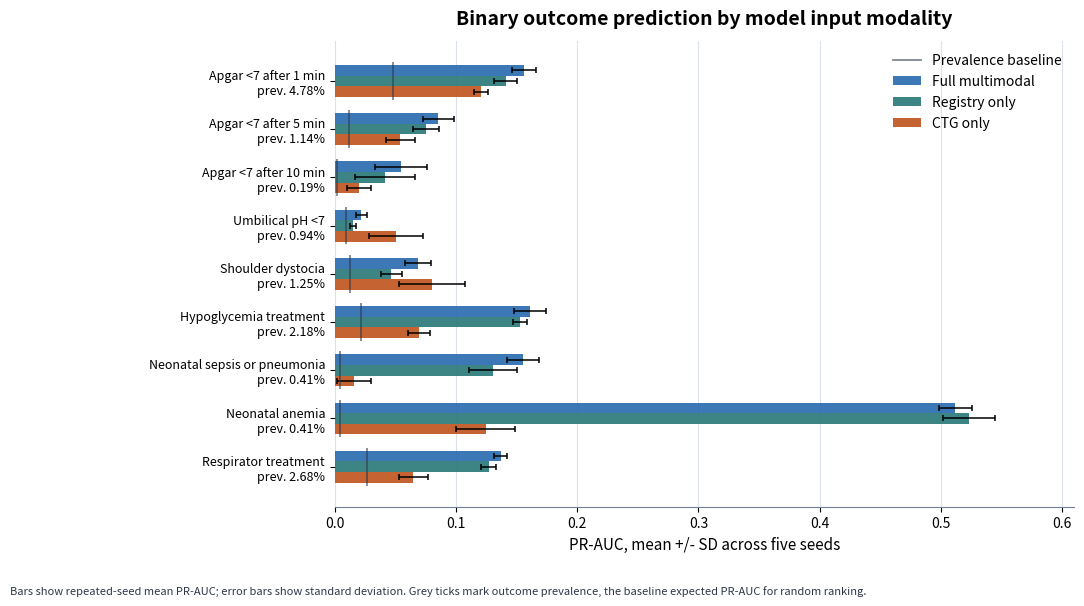
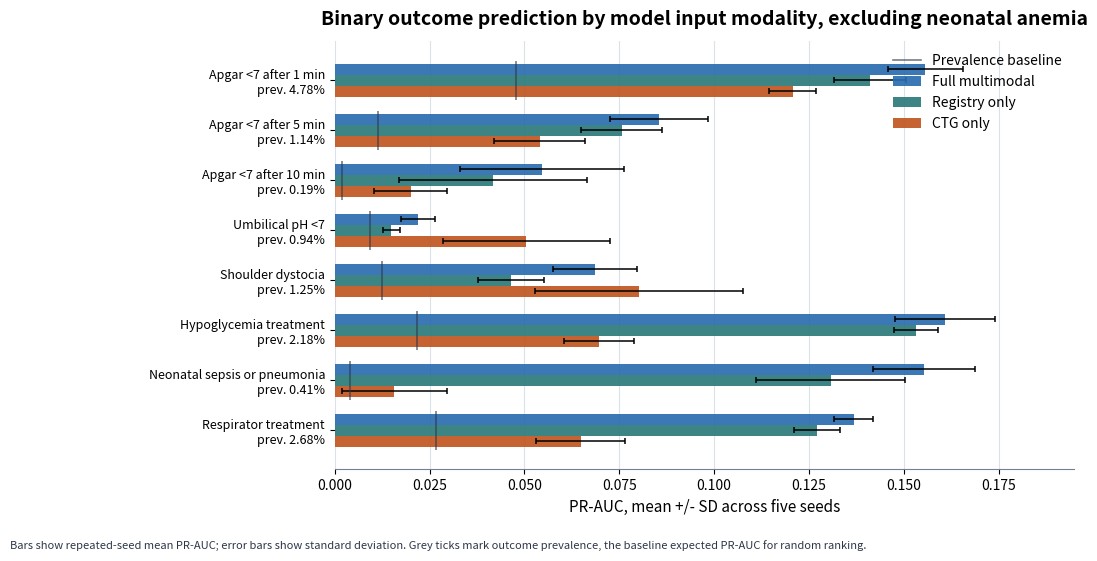

The script that saved these images, in order:
from __future__ import annotations

# ruff: noqa: E402, I001

import argparse
from pathlib import Path

import matplotlib
import numpy as np
import pandas as pd

matplotlib.use("Agg")
import matplotlib.pyplot as plt  # noqa: E402


DEFAULT_OUTPUT_DIR = "figures/generated"

OUTCOME_ORDER = [
    "Apgar <7 after 1 min",
    "Apgar <7 after 5 min",
    "Apgar <7 after 10 min",
    "Umbilical pH <7",
    "Shoulder dystocia",
    "Hypoglycemia treatment",
    "Neonatal sepsis or pneumonia",
    "Neonatal anemia",
    "Respirator treatment",
]

MODEL_ORDER = ["Full multimodal", "Registry only", "CTG only"]

MODEL_COLORS = {
    "Full multimodal": "#2B6CB0",
    "Registry only": "#2C7A7B",
    "CTG only": "#C05621",
}

RESULTS = [
    {
        "model": "Full multimodal",
        "outcome": "Apgar <7 after 1 min",
        "prevalence": 0.0478,
        "roc_auc_mean": 0.7687,
        "roc_auc_sd": 0.0177,
        "pr_auc_mean": 0.1557,
        "pr_auc_sd": 0.0099,
    },
    {
        "model": "Full multimodal",
        "outcome": "Apgar <7 after 5 min",
        "prevalence": 0.0114,
        "roc_auc_mean": 0.7854,
        "roc_auc_sd": 0.0066,
        "pr_auc_mean": 0.0854,
        "pr_auc_sd": 0.0129,
    },
    {
        "model": "Full multimodal",
        "outcome": "Apgar <7 after 10 min",
        "prevalence": 0.0019,
        "roc_auc_mean": 0.8710,
        "roc_auc_sd": 0.0221,
        "pr_auc_mean": 0.0547,
        "pr_auc_sd": 0.0216,
    },
    {
        "model": "Full multimodal",
        "outcome": "Umbilical pH <7",
        "prevalence": 0.0094,
        "roc_auc_mean": 0.6841,
        "roc_auc_sd": 0.0383,
        "pr_auc_mean": 0.0219,
        "pr_auc_sd": 0.0044,
    },
    {
        "model": "Full multimodal",
        "outcome": "Shoulder dystocia",
        "prevalence": 0.0125,
        "roc_auc_mean": 0.8016,
        "roc_auc_sd": 0.0055,
        "pr_auc_mean": 0.0686,
        "pr_auc_sd": 0.0110,
    },
    {
        "model": "Full multimodal",
        "outcome": "Hypoglycemia treatment",
        "prevalence": 0.0218,
        "roc_auc_mean": 0.7932,
        "roc_auc_sd": 0.0048,
        "pr_auc_mean": 0.1609,
        "pr_auc_sd": 0.0131,
    },
    {
        "model": "Full multimodal",
        "outcome": "Neonatal sepsis or pneumonia",
        "prevalence": 0.0041,
        "roc_auc_mean": 0.7470,
        "roc_auc_sd": 0.0058,
        "pr_auc_mean": 0.1553,
        "pr_auc_sd": 0.0135,
    },
    {
        "model": "Full multimodal",
        "outcome": "Neonatal anemia",
        "prevalence": 0.0041,
        "roc_auc_mean": 0.9661,
        "roc_auc_sd": 0.0075,
        "pr_auc_mean": 0.5120,
        "pr_auc_sd": 0.0134,
    },
    {
        "model": "Full multimodal",
        "outcome": "Respirator treatment",
        "prevalence": 0.0268,
        "roc_auc_mean": 0.7368,
        "roc_auc_sd": 0.0042,
        "pr_auc_mean": 0.1368,
        "pr_auc_sd": 0.0051,
    },
    {
        "model": "Registry only",
        "outcome": "Apgar <7 after 1 min",
        "prevalence": 0.0478,
        "roc_auc_mean": 0.7249,
        "roc_auc_sd": 0.0222,
        "pr_auc_mean": 0.1411,
        "pr_auc_sd": 0.0095,
    },
    {
        "model": "Registry only",
        "outcome": "Apgar <7 after 5 min",
        "prevalence": 0.0114,
        "roc_auc_mean": 0.7443,
        "roc_auc_sd": 0.0138,
        "pr_auc_mean": 0.0756,
        "pr_auc_sd": 0.0107,
    },
    {
        "model": "Registry only",
        "outcome": "Apgar <7 after 10 min",
        "prevalence": 0.0019,
        "roc_auc_mean": 0.8915,
        "roc_auc_sd": 0.0313,
        "pr_auc_mean": 0.0417,
        "pr_auc_sd": 0.0247,
    },
    {
        "model": "Registry only",
        "outcome": "Umbilical pH <7",
        "prevalence": 0.0094,
        "roc_auc_mean": 0.5559,
        "roc_auc_sd": 0.0289,
        "pr_auc_mean": 0.0149,
        "pr_auc_sd": 0.0022,
    },
    {
        "model": "Registry only",
        "outcome": "Shoulder dystocia",
        "prevalence": 0.0125,
        "roc_auc_mean": 0.7766,
        "roc_auc_sd": 0.0190,
        "pr_auc_mean": 0.0465,
        "pr_auc_sd": 0.0087,
    },
    {
        "model": "Registry only",
        "outcome": "Hypoglycemia treatment",
        "prevalence": 0.0218,
        "roc_auc_mean": 0.7819,
        "roc_auc_sd": 0.0064,
        "pr_auc_mean": 0.1531,
        "pr_auc_sd": 0.0058,
    },
    {
        "model": "Registry only",
        "outcome": "Neonatal sepsis or pneumonia",
        "prevalence": 0.0041,
        "roc_auc_mean": 0.7604,
        "roc_auc_sd": 0.0362,
        "pr_auc_mean": 0.1307,
        "pr_auc_sd": 0.0196,
    },
    {
        "model": "Registry only",
        "outcome": "Neonatal anemia",
        "prevalence": 0.0041,
        "roc_auc_mean": 0.9479,
        "roc_auc_sd": 0.0094,
        "pr_auc_mean": 0.5232,
        "pr_auc_sd": 0.0213,
    },
    {
        "model": "Registry only",
        "outcome": "Respirator treatment",
        "prevalence": 0.0268,
        "roc_auc_mean": 0.7105,
        "roc_auc_sd": 0.0227,
        "pr_auc_mean": 0.1271,
        "pr_auc_sd": 0.0061,
    },
    {
        "model": "CTG only",
        "outcome": "Apgar <7 after 1 min",
        "prevalence": 0.0478,
        "roc_auc_mean": 0.7116,
        "roc_auc_sd": 0.0089,
        "pr_auc_mean": 0.1207,
        "pr_auc_sd": 0.0061,
    },
    {
        "model": "CTG only",
        "outcome": "Apgar <7 after 5 min",
        "prevalence": 0.0114,
        "roc_auc_mean": 0.7357,
        "roc_auc_sd": 0.0336,
        "pr_auc_mean": 0.0540,
        "pr_auc_sd": 0.0119,
    },
    {
        "model": "CTG only",
        "outcome": "Apgar <7 after 10 min",
        "prevalence": 0.0019,
        "roc_auc_mean": 0.8098,
        "roc_auc_sd": 0.0538,
        "pr_auc_mean": 0.0200,
        "pr_auc_sd": 0.0097,
    },
    {
        "model": "CTG only",
        "outcome": "Umbilical pH <7",
        "prevalence": 0.0094,
        "roc_auc_mean": 0.6621,
        "roc_auc_sd": 0.0629,
        "pr_auc_mean": 0.0505,
        "pr_auc_sd": 0.0220,
    },
    {
        "model": "CTG only",
        "outcome": "Shoulder dystocia",
        "prevalence": 0.0125,
        "roc_auc_mean": 0.7003,
        "roc_auc_sd": 0.0443,
        "pr_auc_mean": 0.0802,
        "pr_auc_sd": 0.0273,
    },
    {
        "model": "CTG only",
        "outcome": "Hypoglycemia treatment",
        "prevalence": 0.0218,
        "roc_auc_mean": 0.6633,
        "roc_auc_sd": 0.0094,
        "pr_auc_mean": 0.0697,
        "pr_auc_sd": 0.0092,
    },
    {
        "model": "CTG only",
        "outcome": "Neonatal sepsis or pneumonia",
        "prevalence": 0.0041,
        "roc_auc_mean": 0.5376,
        "roc_auc_sd": 0.0500,
        "pr_auc_mean": 0.0157,
        "pr_auc_sd": 0.0139,
    },
    {
        "model": "CTG only",
        "outcome": "Neonatal anemia",
        "prevalence": 0.0041,
        "roc_auc_mean": 0.8885,
        "roc_auc_sd": 0.0214,
        "pr_auc_mean": 0.1246,
        "pr_auc_sd": 0.0242,
    },
    {
        "model": "CTG only",
        "outcome": "Respirator treatment",
        "prevalence": 0.0268,
        "roc_auc_mean": 0.6648,
        "roc_auc_sd": 0.0197,
        "pr_auc_mean": 0.0648,
        "pr_auc_sd": 0.0117,
    },
]


def results_df() -> pd.DataFrame:
    df = pd.DataFrame(RESULTS)
    df["outcome"] = pd.Categorical(df["outcome"], categories=OUTCOME_ORDER, ordered=True)
    df["model"] = pd.Categorical(df["model"], categories=MODEL_ORDER, ordered=True)
    return df.sort_values(["outcome", "model"]).reset_index(drop=True)


def plot_grouped_pr_auc(
    df: pd.DataFrame,
    output_path: Path,
    title: str,
    exclude_outcomes: set[str] | None = None,
) -> None:
    if exclude_outcomes:
        df = df[~df["outcome"].astype(str).isin(exclude_outcomes)].copy()

    outcomes = [outcome for outcome in OUTCOME_ORDER if outcome in set(df["outcome"].astype(str))]
    prevalence_by_outcome = (
        df.drop_duplicates("outcome")
        .assign(outcome_str=lambda x: x["outcome"].astype(str))
        .set_index("outcome_str")["prevalence"]
        .to_dict()
    )
    y = np.arange(len(outcomes), dtype=float)
    bar_height = 0.22
    offsets = {
        "Full multimodal": -bar_height,
        "Registry only": 0.0,
        "CTG only": bar_height,
    }

    fig_height = max(5.4, 0.52 * len(outcomes) + 1.7)
    fig, ax = plt.subplots(figsize=(11.2, fig_height))

    for model in MODEL_ORDER:
        model_mask = df["model"].astype(str) == model
        part = df[model_mask].set_index(df.loc[model_mask, "outcome"].astype(str))
        means = np.array([float(part.loc[outcome, "pr_auc_mean"]) for outcome in outcomes])
        sds = np.array([float(part.loc[outcome, "pr_auc_sd"]) for outcome in outcomes])
        ax.barh(
            y + offsets[model],
            means,
            height=bar_height,
            xerr=sds,
            color=MODEL_COLORS[model],
            alpha=0.92,
            label=model,
            error_kw={"elinewidth": 1.1, "capsize": 2.5, "capthick": 1.1},
        )

    ax.set_yticks(y)
    ax.set_yticklabels(
        [
            f"{outcome}\nprev. {100 * float(prevalence_by_outcome[outcome]):.2f}%"
            for outcome in outcomes
        ],
        fontsize=9,
    )
    ax.invert_yaxis()
    ax.set_xlabel("PR-AUC, mean +/- SD across five seeds", fontsize=11)
    ax.set_title(title, fontsize=14, weight="bold", pad=12)
    ax.grid(axis="x", color="#CBD5E0", linewidth=0.8, alpha=0.7)
    ax.set_axisbelow(True)

    x_max = max(0.18, float((df["pr_auc_mean"] + df["pr_auc_sd"]).max()) * 1.12)
    ax.set_xlim(0, x_max)
    for idx, outcome in enumerate(outcomes):
        prevalence = float(prevalence_by_outcome[outcome])
        ax.vlines(
            prevalence,
            idx - 0.39,
            idx + 0.39,
            color="#2D3748",
            linewidth=1.2,
            alpha=0.65,
            zorder=4,
        )
    ax.plot(
        [],
        [],
        color="#2D3748",
        linewidth=1.2,
        alpha=0.65,
        label="Prevalence baseline",
    )
    handles, labels = ax.get_legend_handles_labels()
    ax.legend(handles, labels, loc="upper right", frameon=False, fontsize=10)

    for spine in ["top", "right", "left"]:
        ax.spines[spine].set_visible(False)
    ax.spines["bottom"].set_color("#718096")

    note = (
        "Bars show repeated-seed mean PR-AUC; error bars show standard deviation. "
        "Grey ticks mark outcome prevalence, the baseline expected PR-AUC for random ranking."
    )
    fig.text(0.01, 0.01, note, ha="left", va="bottom", fontsize=8, color="#2D3748")
    fig.subplots_adjust(left=0.30, right=0.96, top=0.88, bottom=0.15)

    output_path.parent.mkdir(parents=True, exist_ok=True)
    fig.savefig(output_path, dpi=300, bbox_inches="tight")
    fig.savefig(output_path.with_suffix(".svg"), bbox_inches="tight")
    plt.close(fig)


def main() -> None:
    parser = argparse.ArgumentParser(
        description="Plot repeated-seed PR-AUC comparison across model variants."
    )
    parser.add_argument("--output-dir", default=DEFAULT_OUTPUT_DIR)
    args = parser.parse_args()

    output_dir = Path(args.output_dir)
    df = results_df()
    plot_grouped_pr_auc(
        df,
        output_dir / "model_performance_pr_auc.png",
        "Binary outcome prediction by model input modality",
    )
    plot_grouped_pr_auc(
        df,
        output_dir / "model_performance_pr_auc_zoom_no_anemia.png",
        "Binary outcome prediction by model input modality, excluding neonatal anemia",
        exclude_outcomes={"Neonatal anemia"},
    )
    print(f"Wrote performance figures to {output_dir}")


if __name__ == "__main__":
    main()
